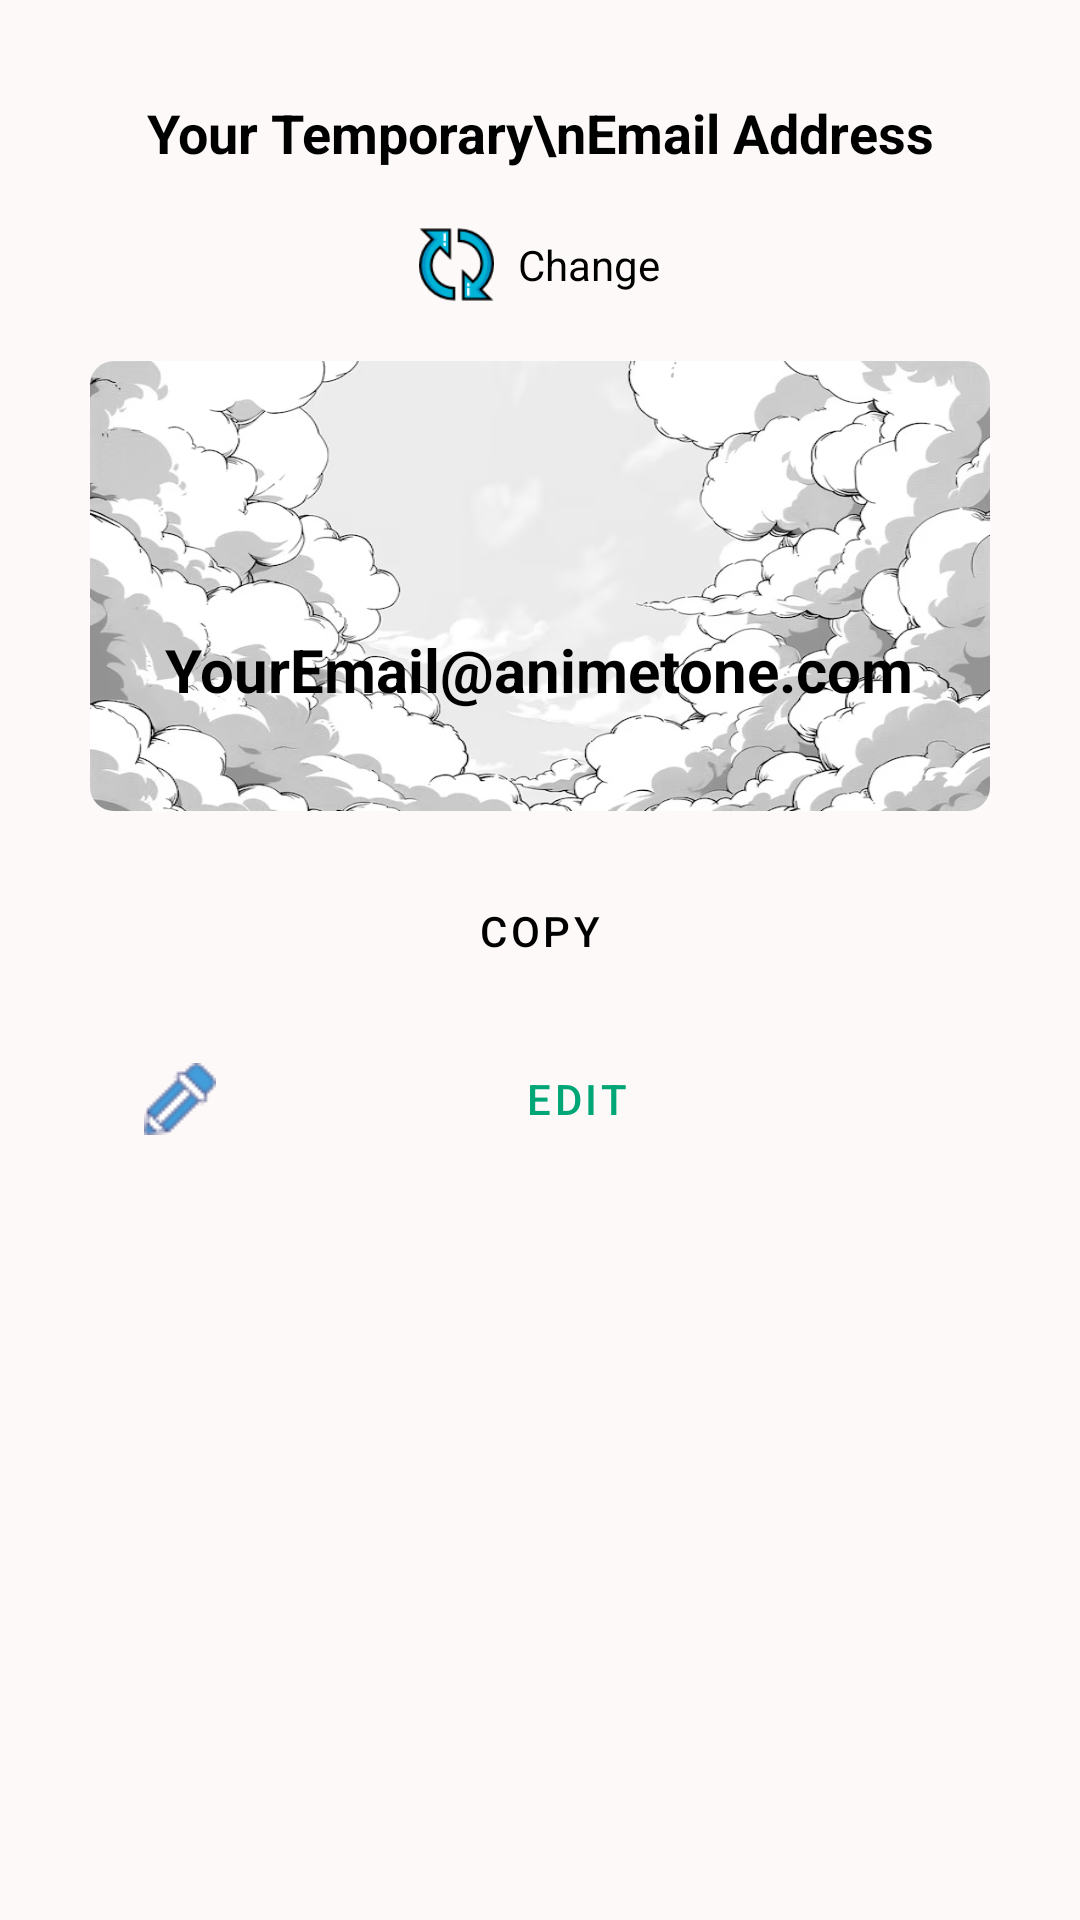

Here is an Android app screen rendered from its layout file. Give the layout XML and the strings, colors and styles it references.
<!-- AndroidManifest.xml: application theme Theme.IncognitoContact -->
<!-- res/layout/fragment_home.xml -->
<androidx.constraintlayout.widget.ConstraintLayout
    xmlns:android="http://schemas.android.com/apk/res/android"
    xmlns:app="http://schemas.android.com/apk/res-auto"
    android:layout_width="match_parent"
    android:layout_height="match_parent"
    android:background="@color/light_gray">

    <TextView
        android:id="@+id/tvYourEmailAddress"
        android:layout_width="wrap_content"
        android:layout_height="wrap_content"
        android:text="Your Temporary\nEmail Address"
        android:textSize="18sp"
        android:textColor="@color/black"
        android:textStyle="bold"
        android:gravity="center"
        android:layout_marginTop="32dp"
        app:layout_constraintStart_toStartOf="parent"
        app:layout_constraintEnd_toEndOf="parent"
        app:layout_constraintTop_toTopOf="parent" />

    <LinearLayout
        android:id="@+id/llChange"
        android:layout_width="match_parent"
        android:layout_height="wrap_content"
        android:orientation="horizontal"
        android:gravity="center"
        app:layout_constraintTop_toBottomOf="@id/tvYourEmailAddress"
        app:layout_constraintStart_toStartOf="parent"
        app:layout_constraintEnd_toEndOf="parent"
        android:layout_marginTop="16dp">

        <ImageView
            android:id="@+id/btnChange"
            android:layout_width="25dp"
            android:layout_height="25dp"
            android:background="@drawable/exchange" />

        <TextView
            android:gravity="center"
            android:id="@+id/tvChangeLabel"
            android:layout_width="wrap_content"
            android:layout_height="32dp"
            android:text="Change"
            android:textSize="14sp"
            android:textColor="@color/black"
            android:layout_marginStart="8dp" />
    </LinearLayout>

    <androidx.cardview.widget.CardView
        android:id="@+id/cardEmail"
        android:layout_width="wrap_content"
        android:layout_height="wrap_content"
        android:layout_marginTop="16dp"
        app:layout_constraintTop_toBottomOf="@id/llChange"
        app:layout_constraintStart_toStartOf="parent"
        app:layout_constraintEnd_toEndOf="parent"
        app:cardCornerRadius="8dp"
        app:cardElevation="0dp"
        app:cardBackgroundColor="#34FFFFFF">

        <LinearLayout
            android:gravity="center"
            android:layout_width="300dp"
            android:layout_height="150dp"
            android:orientation="vertical"
            android:padding="16dp"
            android:background="@drawable/background">

            <ImageView
                android:id="@+id/ivEmailIcon"
                android:layout_width="48dp"
                android:layout_height="48dp"
                android:src="@drawable/email"
                android:layout_gravity="center" />

            <TextView
                android:id="@+id/tvEmail"
                android:layout_width="wrap_content"
                android:layout_height="wrap_content"
                android:text="YourEmail@animetone.com"
                android:textSize="20sp"
                android:textStyle="bold"
                android:textColor="@color/black"
                android:gravity="center"
                android:layout_marginTop="8dp" />
        </LinearLayout>
    </androidx.cardview.widget.CardView>

    <Button
        android:textColor="@color/black"
        android:id="@+id/btnCopy"
        android:layout_width="0dp"
        android:layout_height="wrap_content"
        android:text="COPY"
        android:gravity="center"
        android:drawableLeft="@drawable/copy"
        android:paddingLeft="16dp"
        app:layout_constraintTop_toBottomOf="@id/cardEmail"
        app:layout_constraintStart_toStartOf="parent"
        app:layout_constraintEnd_toEndOf="parent"
        android:layout_marginTop="16dp"
        android:layout_marginStart="32dp"
        android:layout_marginEnd="32dp"
        style="@style/Widget.MaterialComponents.Button.OutlinedButton" />

    <Button
        android:textColor="@color/green"
        android:id="@+id/btnEdit"
        android:layout_width="0dp"
        android:layout_height="wrap_content"
        android:text="EDIT"
        android:gravity="center"
        android:drawableLeft="@drawable/pencil"
        android:paddingLeft="16dp"
        app:layout_constraintTop_toBottomOf="@id/btnCopy"
        app:layout_constraintStart_toStartOf="parent"
        app:layout_constraintEnd_toEndOf="parent"
        android:layout_marginTop="8dp"
        android:layout_marginStart="32dp"
        android:layout_marginEnd="32dp"
        style="@style/Widget.MaterialComponents.Button.OutlinedButton" />



</androidx.constraintlayout.widget.ConstraintLayout>
<!-- resources referenced by this layout -->
<resources>
  <color name="black">#000000</color>
  <color name="green">#00A676</color>
  <color name="light_gray">#FDF9F9</color>
  <!-- drawable background: png bitmap (drawable, 199501 bytes) -->
  <!-- drawable exchange: png bitmap (drawable, 2773 bytes) -->
  <!-- drawable pencil: png bitmap (drawable, 1084 bytes) -->
  <style name="Theme.IncognitoContact" parent="Theme.MaterialComponents.DayNight.DarkActionBar">
          
          <item name="colorPrimary">@color/purple_500</item>
          <item name="colorPrimaryVariant">@color/purple_700</item>
          <item name="colorOnPrimary">@color/white</item>
          
          <item name="colorSecondary">@color/teal_200</item>
          <item name="colorSecondaryVariant">@color/teal_700</item>
          <item name="colorOnSecondary">@color/black</item>
          
          <item name="android:statusBarColor">?attr/colorPrimaryVariant</item>
          
  
      </style>
  <color name="purple_500">#FF6200EE</color>
  <color name="purple_700">#FF3700B3</color>
  <color name="white">#FFFFFF</color>
  <color name="teal_200">#FF03DAC5</color>
  <color name="teal_700">#FF018786</color>
</resources>
